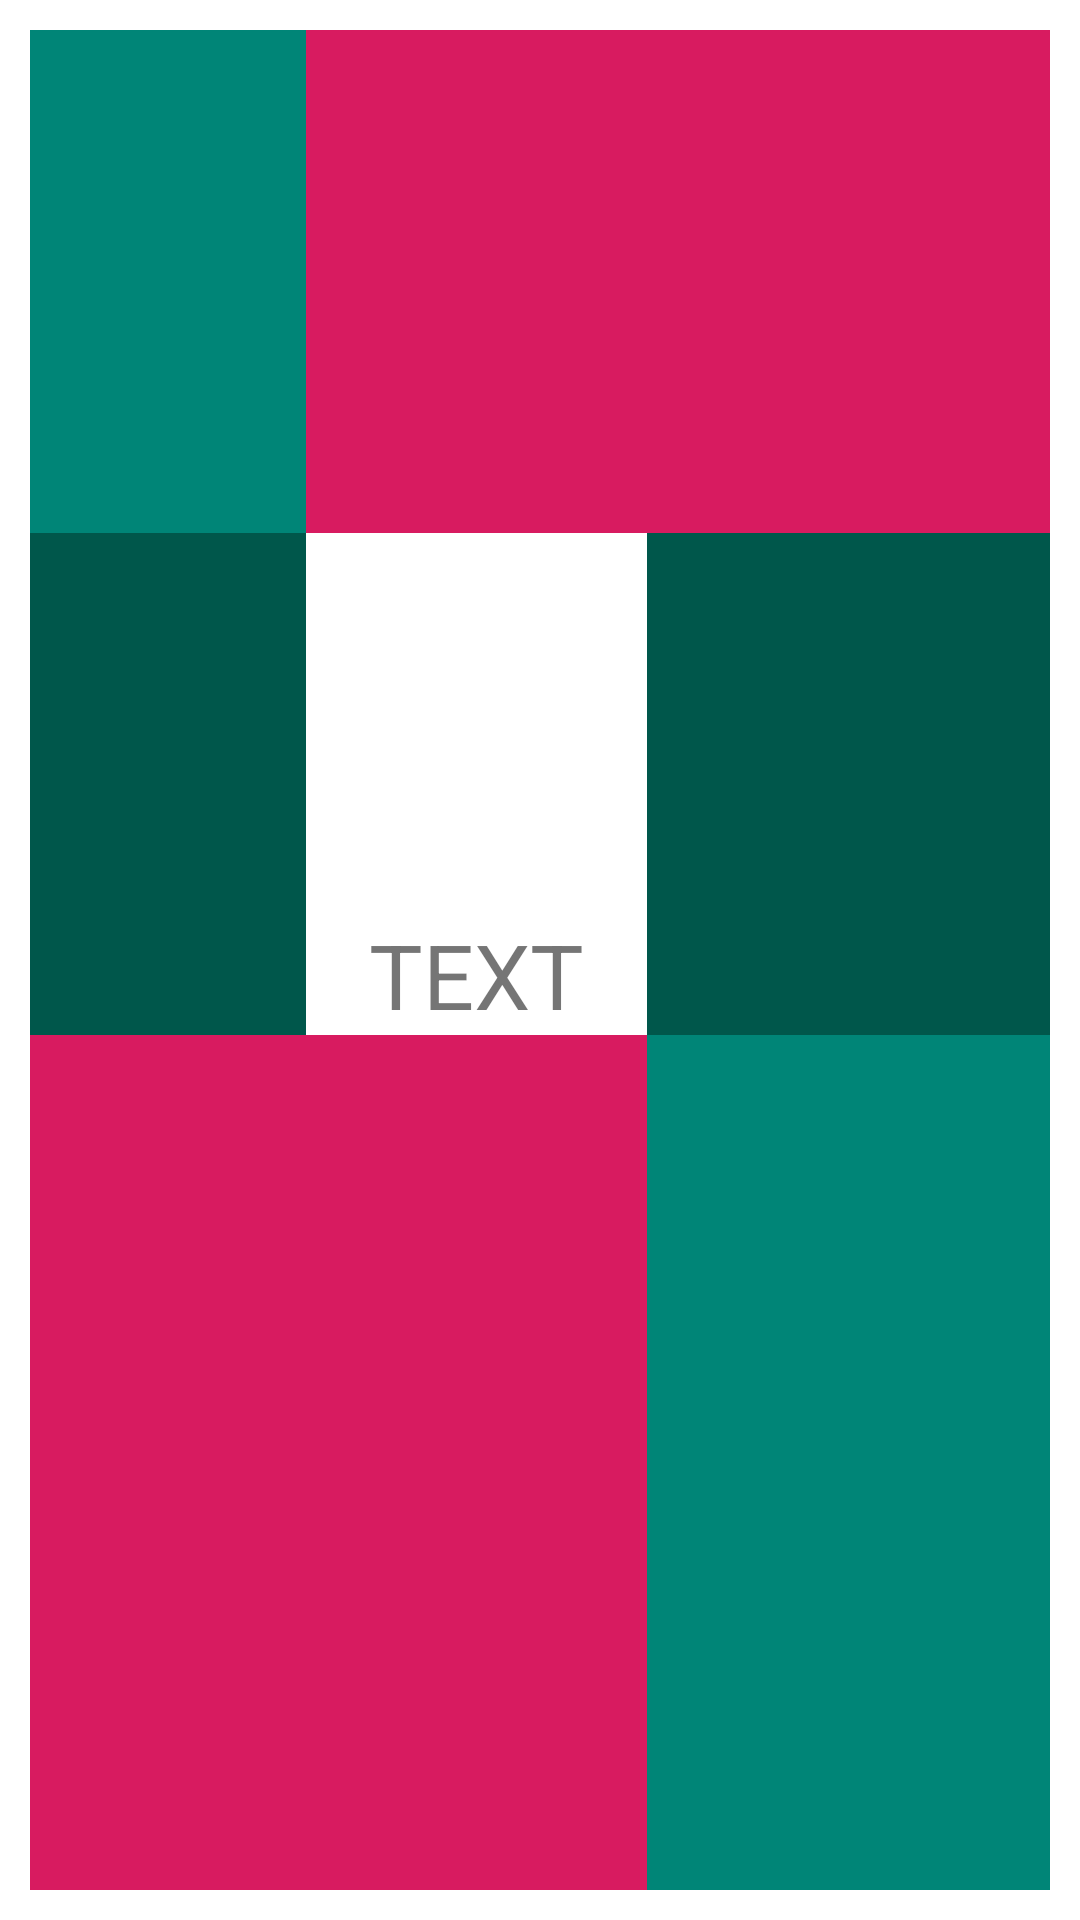

Layout XML and referenced resources for this Android screen:
<!-- AndroidManifest.xml: application theme AppTheme -->
<!-- res/layout/activity_gl.xml -->
<?xml version="1.0" encoding="utf-8"?>
<GridLayout xmlns:android="http://schemas.android.com/apk/res/android"
    xmlns:app="http://schemas.android.com/apk/res-auto"
    xmlns:tools="http://schemas.android.com/tools"
    android:layout_width="match_parent"
    android:layout_height="match_parent"
    android:columnCount="3"
    android:rowCount="3"
    android:layout_gravity="center"
    android:padding="10dp"
    tools:context=".layouts.GridLayoutActivity"
    >


    <ImageView
        android:layout_width="50dp"
        android:layout_height="50dp"
        android:layout_columnSpan="1"
        android:layout_columnWeight="1"
        android:layout_rowWeight="1"
        android:layout_gravity="fill"
        android:src="@color/colorPrimary" />

    <ImageView
        android:layout_width="50dp"
        android:layout_height="50dp"
        android:layout_columnSpan="2"
        android:layout_columnWeight="1"
        android:layout_rowWeight="1"
        android:layout_gravity="fill"
        android:src="@color/colorAccent" />

    <ImageView
        android:layout_width="50dp"
        android:layout_height="50dp"
        android:layout_columnSpan="1"
        android:layout_columnWeight="1"
        android:layout_rowWeight="1"
        android:layout_gravity="fill"
        android:src="@color/colorPrimaryDark" />

    <TextView
        android:layout_gravity="fill"
        android:layout_columnSpan="1"
        android:layout_columnWeight="1"
        android:layout_rowWeight="1"
        android:textAlignment="center"
        android:gravity="bottom"
        android:textSize="30sp"

        android:text="TEXT"/>

    <ImageView
        android:layout_width="50dp"
        android:layout_height="50dp"
        android:layout_columnSpan="1"
        android:layout_columnWeight="1"
        android:layout_rowWeight="1"
        android:layout_gravity="fill"
        android:src="@color/colorPrimaryDark" />

    <ImageView
        android:layout_width="50dp"
        android:layout_height="50dp"
        android:layout_columnSpan="2"
        android:layout_columnWeight="2"
        android:layout_rowWeight="2"
        android:layout_gravity="fill"
        android:src="@color/colorAccent" />
    <ImageView
        android:layout_width="50dp"
        android:layout_height="50dp"
        android:layout_columnSpan="1"
        android:layout_columnWeight="2"
        android:layout_rowWeight="2"
        android:layout_gravity="fill"
        android:src="@color/colorPrimary" />



</GridLayout>
<!-- resources referenced by this layout -->
<resources>
  <color name="colorAccent">#D81B60</color>
  <color name="colorPrimary">#008577</color>
  <color name="colorPrimaryDark">#00574B</color>
  <style name="AppTheme" parent="Theme.MaterialComponents.Light">
          
          <item name="colorPrimary">@color/colorPrimary</item>
          <item name="colorPrimaryDark">@color/colorPrimaryDark</item>
          <item name="colorAccent">@color/colorAccent</item>
      </style>
</resources>
